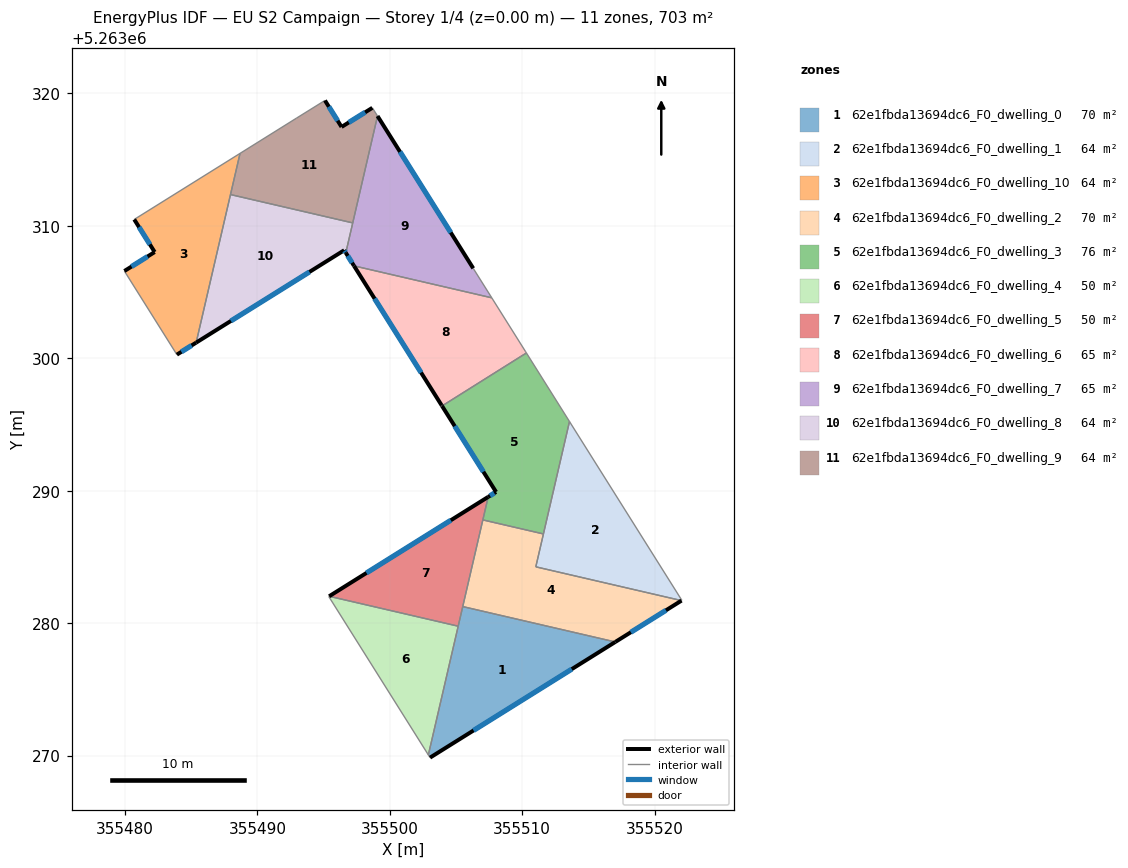
=== STOREY PLAN SPEC (per zone: floor XY polygon, exterior-wall plan segments, windows/doors) ===
zone 1: 62e1fbda13694dc6_F0_dwelling_0  (70.0 m²)
  floor: (355517.03, 5263278.58) (355503.04, 5263269.85) (355502.91, 5263270.05) (355505.51, 5263281.25)
  exterior wall: (355503.04, 5263269.85) – (355517.03, 5263278.58)  [16.5 m]
    window: (355506.32, 5263271.90) – (355513.74, 5263276.53)  [13.9 m²]
  interior walls: 4
zone 2: 62e1fbda13694dc6_F0_dwelling_1  (63.9 m²)
  floor: (355513.57, 5263295.23) (355522.06, 5263281.72) (355522.03, 5263281.71) (355511.03, 5263284.26)
  interior walls: 5
zone 3: 62e1fbda13694dc6_F0_dwelling_10  (63.9 m²)
  floor: (355488.69, 5263315.48) (355485.38, 5263301.19) (355483.92, 5263300.28) (355479.96, 5263306.59) (355482.25, 5263308.03) (355480.70, 5263310.49)
  exterior wall: (355480.70, 5263310.49) – (355482.25, 5263308.03)  [2.9 m]
    window: (355481.06, 5263309.91) – (355481.88, 5263308.60)  [2.5 m²]
  exterior wall: (355483.92, 5263300.28) – (355485.38, 5263301.19)  [1.7 m]
    window: (355484.26, 5263300.49) – (355485.04, 5263300.97)  [1.4 m²]
  exterior wall: (355482.25, 5263308.03) – (355479.96, 5263306.59)  [2.7 m]
    window: (355481.71, 5263307.69) – (355480.50, 5263306.93)  [2.3 m²]
  interior walls: 4
zone 4: 62e1fbda13694dc6_F0_dwelling_2  (70.0 m²)
  floor: (355522.03, 5263281.71) (355517.03, 5263278.58) (355505.51, 5263281.25) (355507.03, 5263287.80) (355511.60, 5263286.74) (355511.03, 5263284.26)
  exterior wall: (355517.03, 5263278.58) – (355522.03, 5263281.71)  [5.9 m]
    window: (355518.20, 5263279.32) – (355520.85, 5263280.97)  [5.0 m²]
  interior walls: 5
zone 5: 62e1fbda13694dc6_F0_dwelling_3  (76.0 m²)
  floor: (355510.32, 5263300.40) (355513.57, 5263295.23) (355511.60, 5263286.74) (355507.03, 5263287.80) (355507.43, 5263289.54) (355508.03, 5263289.91) (355503.95, 5263296.40) (355509.88, 5263300.13)
  exterior wall: (355508.03, 5263289.91) – (355507.43, 5263289.54)  [0.7 m]
    window: (355507.89, 5263289.82) – (355507.57, 5263289.62)  [0.6 m²]
  exterior wall: (355503.95, 5263296.40) – (355508.03, 5263289.91)  [7.7 m]
    window: (355504.90, 5263294.88) – (355507.07, 5263291.43)  [6.5 m²]
  interior walls: 6
zone 6: 62e1fbda13694dc6_F0_dwelling_4  (50.1 m²)
  floor: (355505.16, 5263279.77) (355502.91, 5263270.05) (355495.39, 5263282.01) (355495.42, 5263282.03)
  interior walls: 4
zone 7: 62e1fbda13694dc6_F0_dwelling_5  (50.1 m²)
  floor: (355507.43, 5263289.54) (355505.16, 5263279.77) (355495.42, 5263282.03)
  exterior wall: (355507.43, 5263289.54) – (355495.42, 5263282.03)  [14.2 m]
    window: (355504.61, 5263287.77) – (355498.24, 5263283.79)  [11.9 m²]
  interior walls: 4
zone 8: 62e1fbda13694dc6_F0_dwelling_6  (65.5 m²)
  floor: (355507.70, 5263304.57) (355510.26, 5263300.50) (355510.32, 5263300.41) (355503.95, 5263296.40) (355503.92, 5263296.45) (355497.30, 5263306.98)
  exterior wall: (355503.92, 5263296.45) – (355503.95, 5263296.40)  [0.1 m]
  exterior wall: (355497.30, 5263306.98) – (355503.92, 5263296.45)  [12.4 m]
    window: (355498.85, 5263304.51) – (355502.36, 5263298.92)  [10.5 m²]
  interior walls: 5
zone 9: 62e1fbda13694dc6_F0_dwelling_7  (65.4 m²)
  floor: (355499.07, 5263318.30) (355506.30, 5263306.80) (355506.31, 5263306.78) (355507.70, 5263304.57) (355497.30, 5263306.98) (355496.68, 5263307.97)
  exterior wall: (355496.68, 5263307.97) – (355497.30, 5263306.98)  [1.2 m]
    window: (355496.82, 5263307.74) – (355497.15, 5263307.21)  [1.0 m²]
  exterior wall: (355506.30, 5263306.80) – (355499.07, 5263318.30)  [13.6 m]
    window: (355504.60, 5263309.50) – (355500.77, 5263315.60)  [11.5 m²]
  interior walls: 5
zone 10: 62e1fbda13694dc6_F0_dwelling_8  (63.9 m²)
  floor: (355497.20, 5263310.23) (355496.68, 5263307.97) (355496.56, 5263308.16) (355485.38, 5263301.19) (355487.97, 5263312.37)
  exterior wall: (355496.56, 5263308.16) – (355496.68, 5263307.97)  [0.2 m]
    window: (355496.59, 5263308.12) – (355496.65, 5263308.02)  [0.2 m²]
  exterior wall: (355485.38, 5263301.19) – (355496.56, 5263308.16)  [13.2 m]
    window: (355488.00, 5263302.82) – (355493.93, 5263306.52)  [11.1 m²]
  interior walls: 3
zone 11: 62e1fbda13694dc6_F0_dwelling_9  (63.9 m²)
  floor: (355498.68, 5263318.92) (355499.07, 5263318.30) (355497.20, 5263310.23) (355487.97, 5263312.37) (355488.69, 5263315.48) (355492.95, 5263318.14) (355495.10, 5263319.47) (355496.36, 5263317.47)
  exterior wall: (355496.36, 5263317.47) – (355495.10, 5263319.47)  [2.4 m]
    window: (355496.06, 5263317.94) – (355495.40, 5263319.00)  [2.0 m²]
  exterior wall: (355498.68, 5263318.92) – (355496.36, 5263317.47)  [2.7 m]
    window: (355498.14, 5263318.58) – (355496.90, 5263317.81)  [2.3 m²]
  interior walls: 6

=== DERIVED (storey summary) ===
Building: EU S2 Campaign
Storey: 1 of 4  (floor level z = 0.00 m)
Storey gross floor area: 702.5 m²
Zones on this storey: 11
  - 62e1fbda13694dc6_F0_dwelling_0: floor 70.0 m²; exterior wall 16.5 m (49.5 m²); 1 window(s) 13.9 m²; WWR 28.1%
  - 62e1fbda13694dc6_F0_dwelling_1: floor 63.9 m²
  - 62e1fbda13694dc6_F0_dwelling_10: floor 63.9 m²; exterior wall 7.3 m (22.0 m²); 3 window(s) 6.2 m²; WWR 28.1%
  - 62e1fbda13694dc6_F0_dwelling_2: floor 70.0 m²; exterior wall 5.9 m (17.7 m²); 1 window(s) 5.0 m²; WWR 28.1%
  - 62e1fbda13694dc6_F0_dwelling_3: floor 76.0 m²; exterior wall 8.4 m (25.1 m²); 2 window(s) 7.1 m²; WWR 28.1%
  - 62e1fbda13694dc6_F0_dwelling_4: floor 50.1 m²
  - 62e1fbda13694dc6_F0_dwelling_5: floor 50.1 m²; exterior wall 14.2 m (42.5 m²); 1 window(s) 11.9 m²; WWR 28.1%
  - 62e1fbda13694dc6_F0_dwelling_6: floor 65.5 m²; exterior wall 12.5 m (37.5 m²); 1 window(s) 10.5 m²; WWR 28.0%
  - 62e1fbda13694dc6_F0_dwelling_7: floor 65.4 m²; exterior wall 14.8 m (44.3 m²); 2 window(s) 12.4 m²; WWR 28.1%
  - 62e1fbda13694dc6_F0_dwelling_8: floor 63.9 m²; exterior wall 13.4 m (40.2 m²); 2 window(s) 11.3 m²; WWR 28.1%
  - 62e1fbda13694dc6_F0_dwelling_9: floor 63.9 m²; exterior wall 5.1 m (15.3 m²); 2 window(s) 4.3 m²; WWR 28.1%
Zone adjacency (shared interzone walls):
  - 62e1fbda13694dc6_F0_dwelling_0 ↔ 62e1fbda13694dc6_F0_dwelling_2
  - 62e1fbda13694dc6_F0_dwelling_0 ↔ 62e1fbda13694dc6_F0_dwelling_4
  - 62e1fbda13694dc6_F0_dwelling_0 ↔ 62e1fbda13694dc6_F0_dwelling_5
  - 62e1fbda13694dc6_F0_dwelling_1 ↔ 62e1fbda13694dc6_F0_dwelling_2
  - 62e1fbda13694dc6_F0_dwelling_1 ↔ 62e1fbda13694dc6_F0_dwelling_3
  - 62e1fbda13694dc6_F0_dwelling_10 ↔ 62e1fbda13694dc6_F0_dwelling_8
  - 62e1fbda13694dc6_F0_dwelling_10 ↔ 62e1fbda13694dc6_F0_dwelling_9
  - 62e1fbda13694dc6_F0_dwelling_2 ↔ 62e1fbda13694dc6_F0_dwelling_3
  - 62e1fbda13694dc6_F0_dwelling_2 ↔ 62e1fbda13694dc6_F0_dwelling_5
  - 62e1fbda13694dc6_F0_dwelling_3 ↔ 62e1fbda13694dc6_F0_dwelling_5
  - 62e1fbda13694dc6_F0_dwelling_3 ↔ 62e1fbda13694dc6_F0_dwelling_6
  - 62e1fbda13694dc6_F0_dwelling_4 ↔ 62e1fbda13694dc6_F0_dwelling_5
  - 62e1fbda13694dc6_F0_dwelling_6 ↔ 62e1fbda13694dc6_F0_dwelling_7
  - 62e1fbda13694dc6_F0_dwelling_7 ↔ 62e1fbda13694dc6_F0_dwelling_8
  - 62e1fbda13694dc6_F0_dwelling_7 ↔ 62e1fbda13694dc6_F0_dwelling_9
  - 62e1fbda13694dc6_F0_dwelling_8 ↔ 62e1fbda13694dc6_F0_dwelling_9